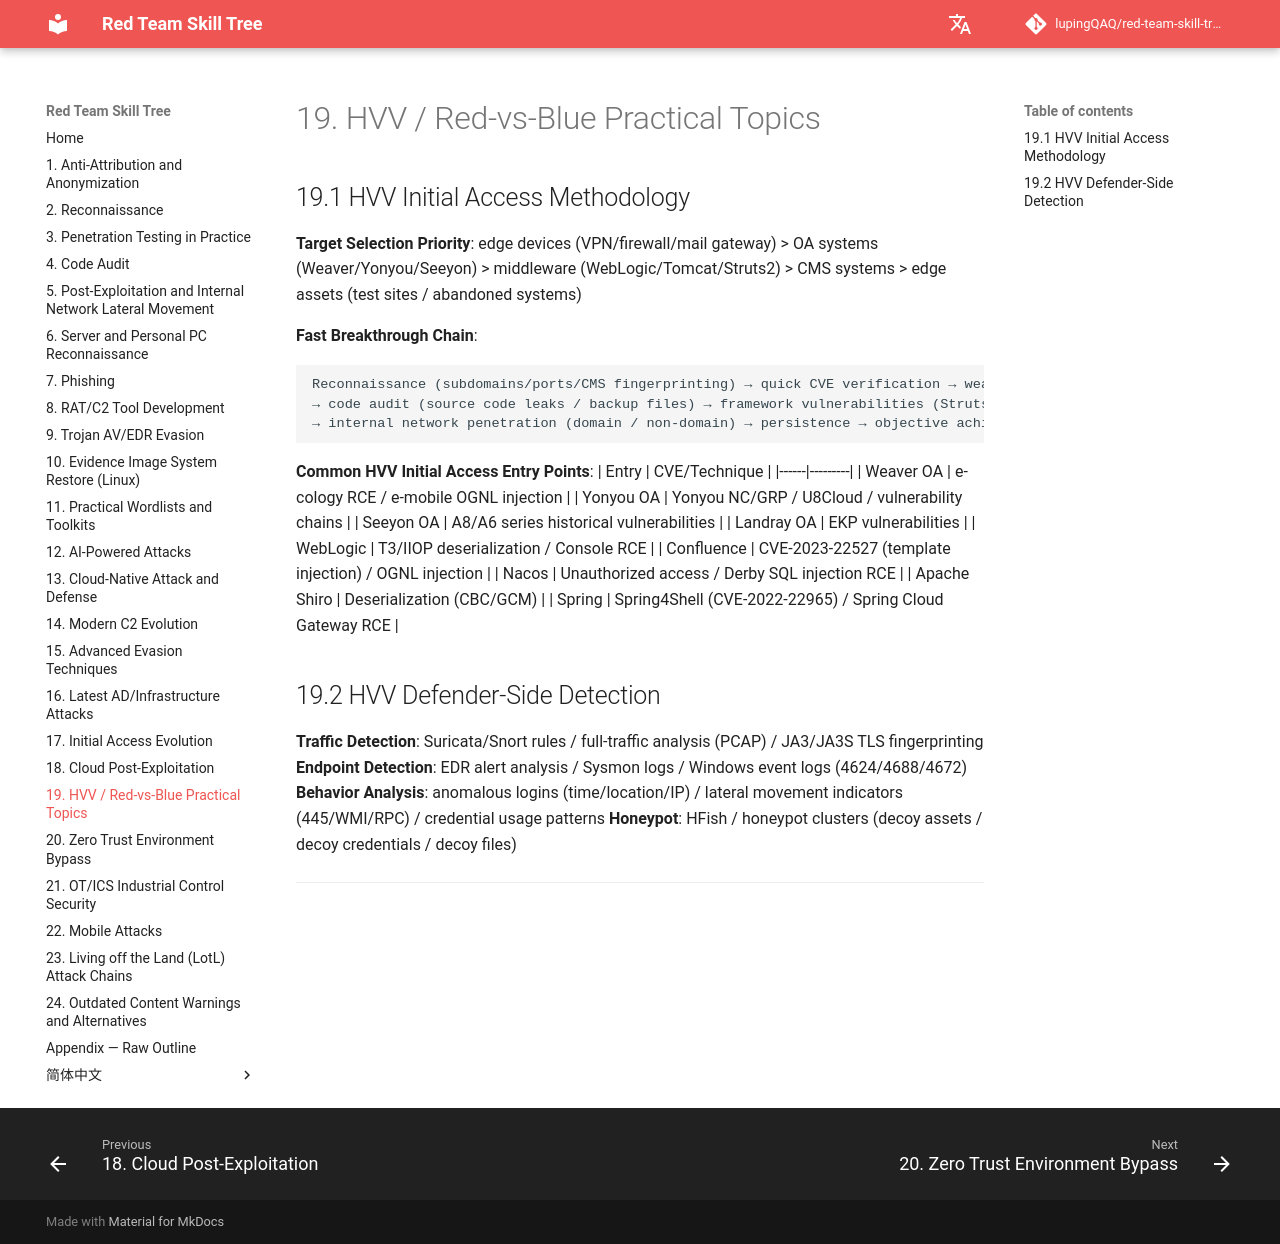

repository: lupingQAQ/red-team-skill-tree · page: ch-19/index.html · generator: mkdocs

# 19. HVV / Red-vs-Blue Practical Topics

## 19.1 HVV Initial Access Methodology

**Target Selection Priority**: edge devices (VPN/firewall/mail gateway) > OA systems (Weaver/Yonyou/Seeyon) > middleware (WebLogic/Tomcat/Struts2) > CMS systems > edge assets (test sites / abandoned systems)

**Fast Breakthrough Chain**:
```
Reconnaissance (subdomains/ports/CMS fingerprinting) → quick CVE verification → weak-password brute force (admin panels/databases/SSH)
→ code audit (source code leaks / backup files) → framework vulnerabilities (Struts2/WebLogic/Spring) → GetShell
→ internal network penetration (domain / non-domain) → persistence → objective achieved
```

**Common HVV Initial Access Entry Points**:
| Entry | CVE/Technique |
|------|---------|
| Weaver OA | e-cology RCE / e-mobile OGNL injection |
| Yonyou OA | Yonyou NC/GRP / U8Cloud / vulnerability chains |
| Seeyon OA | A8/A6 series historical vulnerabilities |
| Landray OA | EKP vulnerabilities |
| WebLogic | T3/IIOP deserialization / Console RCE |
| Confluence | CVE-2023-22527 (template injection) / OGNL injection |
| Nacos | Unauthorized access / Derby SQL injection RCE |
| Apache Shiro | Deserialization (CBC/GCM) |
| Spring | Spring4Shell (CVE-2022-22965) / Spring Cloud Gateway RCE |

## 19.2 HVV Defender-Side Detection

**Traffic Detection**: Suricata/Snort rules / full-traffic analysis (PCAP) / JA3/JA3S TLS fingerprinting
**Endpoint Detection**: EDR alert analysis / Sysmon logs / Windows event logs (4624/4688/4672)
**Behavior Analysis**: anomalous logins (time/location/IP) / lateral movement indicators (445/WMI/RPC) / credential usage patterns
**Honeypot**: HFish / honeypot clusters (decoy assets / decoy credentials / decoy files)

---
